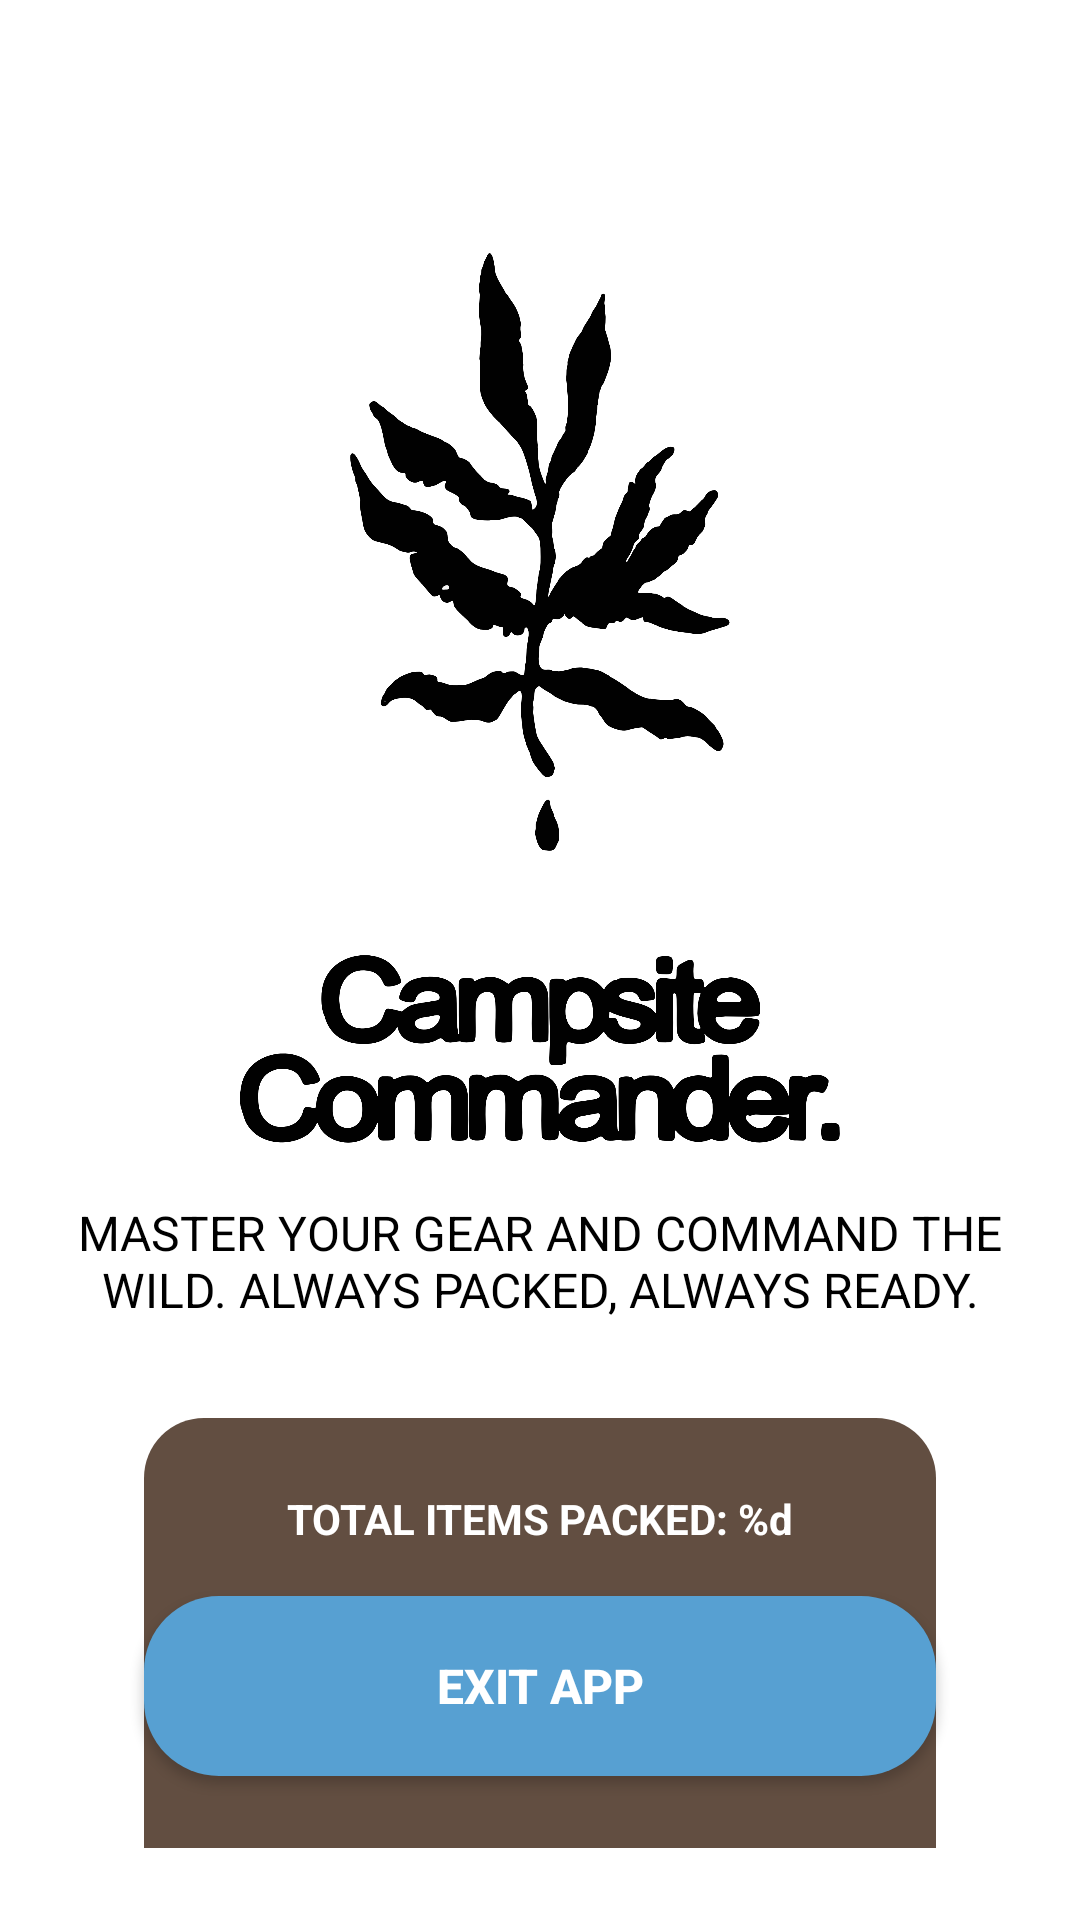

Android layout source for this screen:
<!-- AndroidManifest.xml: application theme Theme.CampsiteCommander -->
<!-- res/layout/activity_main_item.xml -->
<?xml version="1.0" encoding="utf-8"?>
<androidx.constraintlayout.widget.ConstraintLayout
    xmlns:android="http://schemas.android.com/apk/res/android"
    xmlns:app="http://schemas.android.com/apk/res-auto"
    android:id="@+id/main"
    android:layout_width="match_parent"
    android:layout_height="match_parent"
    android:background="@drawable/view_bg"
    android:padding="24dp">

    <ImageView
        android:id="@+id/ivLogo"
        android:layout_width="200dp"
        android:layout_height="200dp"
        android:layout_marginTop="60dp"
        android:src="@drawable/pine_icon1"
        android:contentDescription="@string/app_name"
        app:layout_constraintTop_toTopOf="parent"
        app:layout_constraintStart_toStartOf="parent"
        app:layout_constraintEnd_toEndOf="parent" />

    <ImageView
        android:id="@+id/ivTitle"
        android:layout_width="200dp"
        android:layout_height="100dp"
        android:src="@drawable/text_icon1"
        android:layout_marginTop="16dp"
        android:contentDescription="@string/app_name"
        app:layout_constraintTop_toBottomOf="@id/ivLogo"
        app:layout_constraintStart_toStartOf="parent"
        app:layout_constraintEnd_toEndOf="parent" />

    <TextView
        android:id="@+id/tvSubtitle"
        android:layout_width="wrap_content"
        android:layout_height="wrap_content"
        android:text="@string/subtitle_text"
        android:gravity="center"
        android:textSize="16sp"
        android:textColor="@color/black"
        app:layout_constraintTop_toBottomOf="@id/ivTitle"
        app:layout_constraintStart_toStartOf="parent"
        app:layout_constraintEnd_toEndOf="parent" />

    <LinearLayout
        android:id="@+id/cardLayout"
        android:layout_width="0dp"
        android:layout_height="wrap_content"
        android:orientation="vertical"
        android:background="@drawable/rounded_card_brown"
        android:padding="24dp"
        android:layout_marginTop="32dp"
        android:layout_marginHorizontal="24dp"
        android:gravity="center_horizontal"
        app:layout_constraintTop_toBottomOf="@id/tvSubtitle"
        app:layout_constraintStart_toStartOf="parent"
        app:layout_constraintEnd_toEndOf="parent">

        <TextView
            android:id="@+id/tvCount"
            android:layout_width="wrap_content"
            android:layout_height="wrap_content"
            android:text="@string/items_in_list"
            android:textColor="@color/white"
            android:layout_marginBottom="24dp"
            android:textStyle="bold" />

        <androidx.appcompat.widget.AppCompatButton
            android:id="@+id/btnAdd"
            style="@style/Widget.AppCompat.Button"
            android:layout_width="match_parent"
            android:layout_height="60dp"
            android:text="@string/btn_add_gear"
            android:background="@drawable/rounded_button_white"
            android:backgroundTint="@null"
            android:textColor="@color/black"
            android:layout_marginBottom="16dp"
            android:textAllCaps="false"
            android:textSize="14sp" />

        <androidx.appcompat.widget.AppCompatButton
            android:id="@+id/btnView"
            style="@style/Widget.AppCompat.Button"
            android:layout_width="match_parent"
            android:layout_height="60dp"
            android:text="@string/btn_view_gear"
            android:background="@drawable/rounded_button_white"
            android:backgroundTint="@null"
            android:textColor="@color/black"
            android:textAllCaps="false"
            android:textSize="14sp"
            android:layout_marginBottom="16dp" />

        <androidx.appcompat.widget.AppCompatButton
            android:id="@+id/btnClear"
            style="@style/Widget.AppCompat.Button"
            android:layout_width="match_parent"
            android:layout_height="60dp"
            android:text="@string/btn_clear_list"
            android:background="@drawable/rounded_button_green"
            android:backgroundTint="@null"
            android:textColor="@color/white"
            android:textAllCaps="false"
            android:textSize="14sp" />

    </LinearLayout>

    <androidx.appcompat.widget.AppCompatButton
        android:id="@+id/btnExit"
        style="@style/Widget.AppCompat.Button"
        android:layout_width="0dp"
        android:layout_height="60dp"
        android:text="@string/btn_exit_app"
        android:background="@drawable/rounded_button_blue"
        android:backgroundTint="@null"
        android:textColor="@color/white"
        android:layout_marginBottom="24dp"
        android:layout_marginHorizontal="24dp"
        android:textAllCaps="false"
        android:textSize="16sp"
        android:textStyle="bold"
        app:layout_constraintBottom_toBottomOf="parent"
        app:layout_constraintStart_toStartOf="parent"
        app:layout_constraintEnd_toEndOf="parent" />

</androidx.constraintlayout.widget.ConstraintLayout>
<!-- resources referenced by this layout -->
<resources>
  <color name="black">#FF000000</color>
  <color name="white">#FFFFFFFF</color>
  <!-- drawable pine_icon1: png bitmap (drawable, 97321 bytes) -->
  <!-- drawable rounded_button_blue (drawable) -->
  <?xml version="1.0" encoding="utf-8"?>
  <shape xmlns:android="http://schemas.android.com/apk/res/android">
      <solid android:color="#57A0D2" />
      <corners android:radius="25dp" />
  </shape>
  <!-- drawable rounded_button_green (drawable) -->
  <?xml version="1.0" encoding="utf-8"?>
  <shape xmlns:android="http://schemas.android.com/apk/res/android">
      <solid android:color="#677C63" />
      <corners android:radius="25dp" />
  </shape>
  <!-- drawable rounded_card_brown (drawable) -->
  <?xml version="1.0" encoding="utf-8"?>
  <shape xmlns:android="http://schemas.android.com/apk/res/android">
      <solid android:color="#624E41" />
      <corners android:radius="20dp" />
  </shape>
  <!-- drawable text_icon1: png bitmap (drawable, 116618 bytes) -->
  <string name="app_name">Campsite Commander</string>
  <string name="btn_add_gear">ADD GEAR</string>
  <string name="btn_clear_list">CLEAR LIST</string>
  <string name="btn_exit_app">EXIT APP</string>
  <string name="btn_view_gear">VIEW GEAR LIST</string>
  <string name="items_in_list">TOTAL ITEMS PACKED: %d</string>
  <string name="subtitle_text">MASTER YOUR GEAR AND COMMAND THE WILD. ALWAYS PACKED, ALWAYS READY.</string>
  <style name="Theme.CampsiteCommander" parent="Base.Theme.CampsiteCommander" />
  <style name="Base.Theme.CampsiteCommander" parent="Theme.Material3.DayNight.NoActionBar">
  
          <item name="colorPrimary">@color/camping_green</item>
          <item name="colorOnPrimary">@color/white</item>
          <item name="colorPrimaryContainer">@color/camping_green_dark</item>
          <item name="colorSecondary">@color/camping_brown</item>
          <item name="android:windowBackground">@color/camping_bg</item>
          <item name="android:statusBarColor">@android:color/transparent</item>
          <item name="android:navigationBarColor">@android:color/transparent</item>
      </style>
  <color name="camping_green">#2E7D32</color>
  <color name="camping_green_dark">#1B5E20</color>
  <color name="camping_brown">#4E342E</color>
  <color name="camping_bg">#FFF</color>
</resources>
